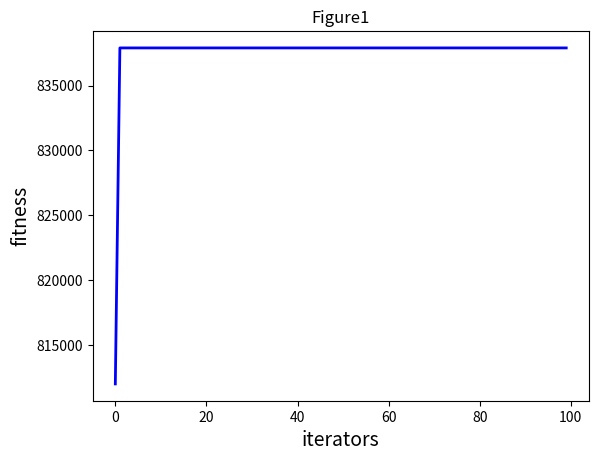

The matplotlib source for this figure:
import random
import numpy as np
import matplotlib.pyplot as plt


class PSO:
    def __init__(self, NGEN, possize, low, up):
        """
        particle swarm optimization
        parameter: a list type, like [NGEN, pos_size, var_num_min, var_num_max]
        """
        # 初始化
        # 迭代的代数
        self.NGEN = NGEN
        # 种群大小
        self.pos_size = possize
        # 变量个数
        self.var_num = len(low)
        # 变量的约束范围
        self.bound = []
        self.bound.append(low)
        self.bound.append(up)

        self.pos_x = np.zeros((self.pos_size, self.var_num))    # 所有粒子的位置
        self.pos_v = np.zeros((self.pos_size, self.var_num))    # 所有粒子的速度
        self.p_best = np.zeros((self.pos_size, self.var_num))   # 每个粒子最优的位置
        self.g_best = np.zeros((1, self.var_num))   # 全局最优的位置

        # 初始化第0代初始全局最优解
        temp = -1
        for i in range(self.pos_size):
            for j in range(self.var_num):
                self.pos_x[i][j] = random.uniform(self.bound[0][j], self.bound[1][j])
                self.pos_v[i][j] = random.uniform(0, 1)

            self.p_best[i] = self.pos_x[i]      # 储存最优的个体
            fit = self.fitness(self.p_best[i])
            if fit > temp:
                self.g_best = self.p_best[i]
                temp = fit

    def fitness(self, ind_var):
        """
        个体适应值计算
        """
        x1 = ind_var[0]
        x2 = ind_var[1]
        x3 = ind_var[2]
        x4 = ind_var[3]
        y = x1 ** 2 + x2 ** 2 + x3 ** 3 + x4 ** 4
        return y

    def update_operator(self, pos_size):
        """
        更新算子：更新下一时刻的位置和速度
        """
        c1 = 2     # 学习因子，一般为2
        c2 = 2
        w = 0.4    # 自身权重因子
        for i in range(pos_size):
            # 更新速度
            self.pos_v[i] = w * self.pos_v[i] + c1 * random.uniform(0, 1) * (self.p_best[i] - self.pos_x[i]) \
                            + c2 * random.uniform(0, 1) * (self.g_best - self.pos_x[i])

            # 更新位置
            self.pos_x[i] = self.pos_x[i] + self.pos_v[i]

            # 越界保护
            for j in range(self.var_num):
                if self.pos_x[i][j] < self.bound[0][j]:
                    self.pos_x[i][j] = self.bound[0][j]
                if self.pos_x[i][j] > self.bound[1][j]:
                    self.pos_x[i][j] = self.bound[1][j]

            # 更新p_best和g_best
            if self.fitness(self.pos_x[i]) > self.fitness(self.p_best[i]):
                self.p_best[i] = self.pos_x[i]
            if self.fitness(self.pos_x[i]) > self.fitness(self.g_best):
                self.g_best = self.pos_x[i]

    def main(self):
        posobj = []
        self.ng_best = np.zeros((1, self.var_num))[0]
        for gen in range(self.NGEN):

            self.update_operator(self.pos_size)
            posobj.append(self.fitness(self.g_best))
            print('############ Generation {} ############'.format(str(gen + 1)))
            if self.fitness(self.g_best) > self.fitness(self.ng_best):
                self.ng_best = self.g_best.copy()

            print('最好的位置：{}'.format(self.ng_best))
            print('最大的函数值：{}'.format(self.fitness(self.ng_best)))
        print("---- End of (successful) Searching ----")

        plt.figure()
        plt.title("Figure1")
        plt.xlabel("iterators", size=14)
        plt.ylabel("fitness", size=14)
        t = [t for t in range(self.NGEN)]
        plt.plot(t, posobj, color='b', linewidth=2)
        plt.show()


if __name__ == '__main__':
    NGEN = 100
    possize = 100
    low = [1, 1, 1, 1]
    up = [30, 30, 30, 30]

    pso = PSO(NGEN, possize, low, up)
    pso.main()